Image classification data set "Fruits" (mondogo24/Fruit_CNN_Classifier on GitHub). Class labels (5): apple, banana, lemon, orange, pear.

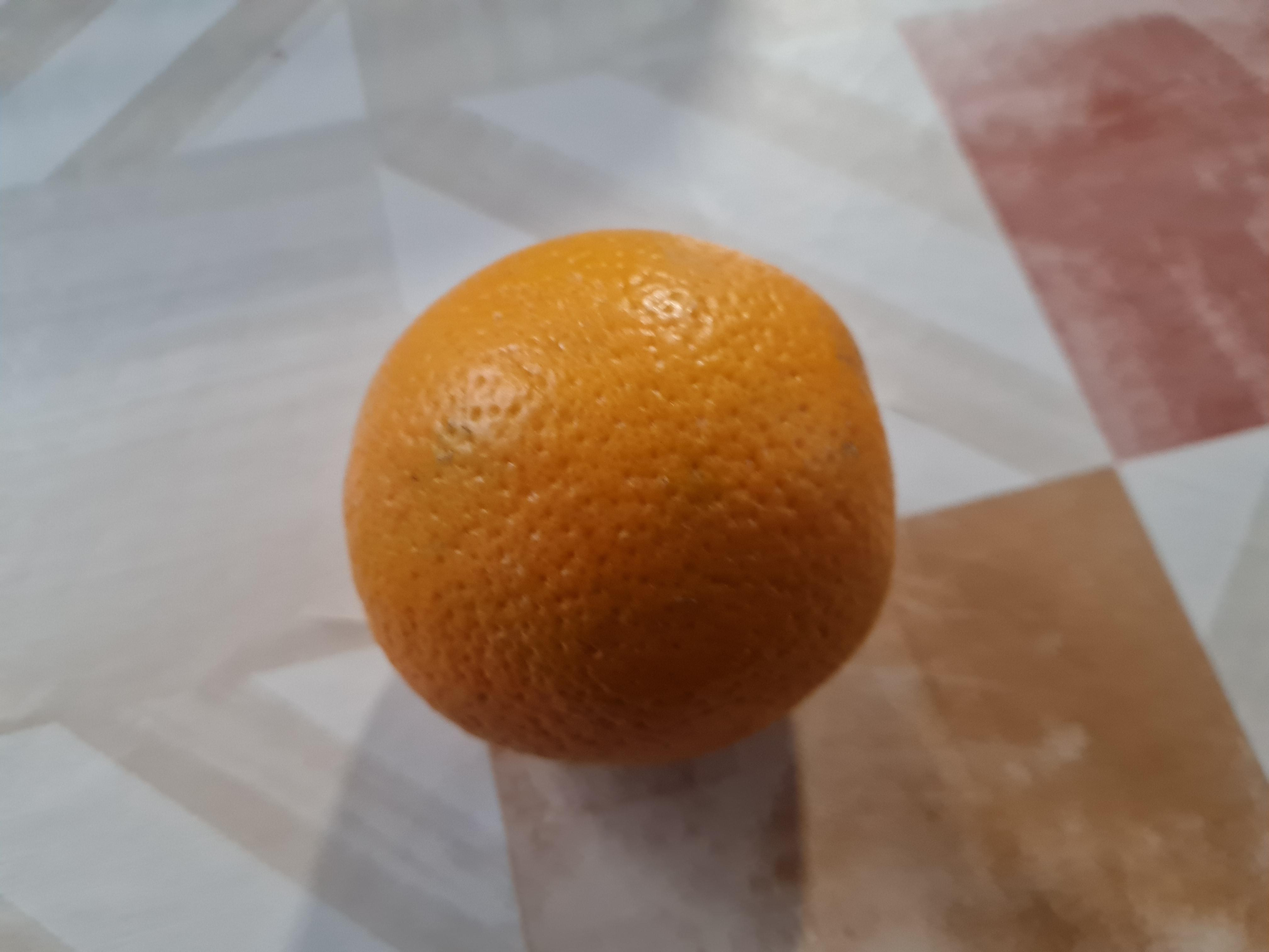
Label: orange

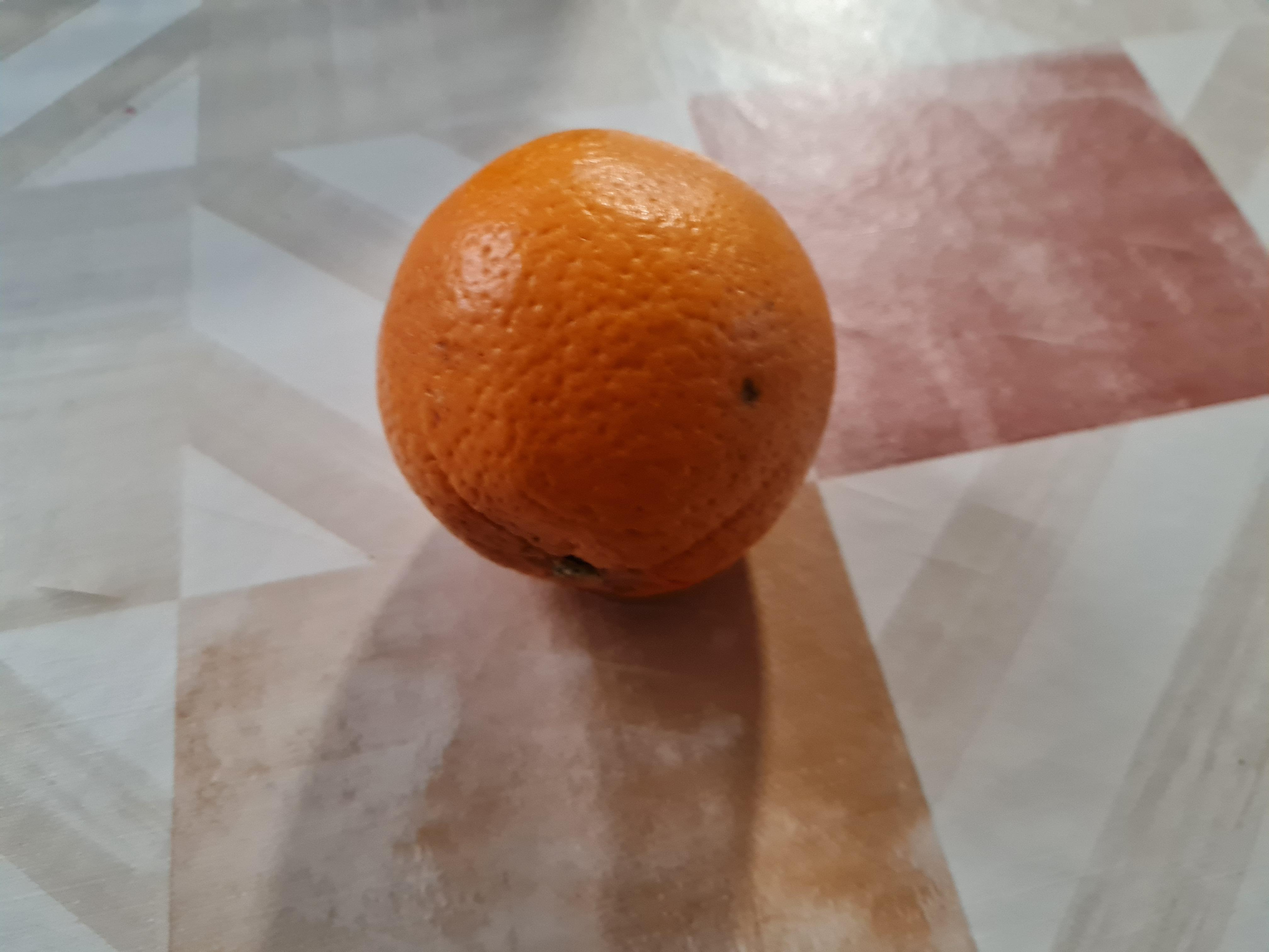
Label: orange

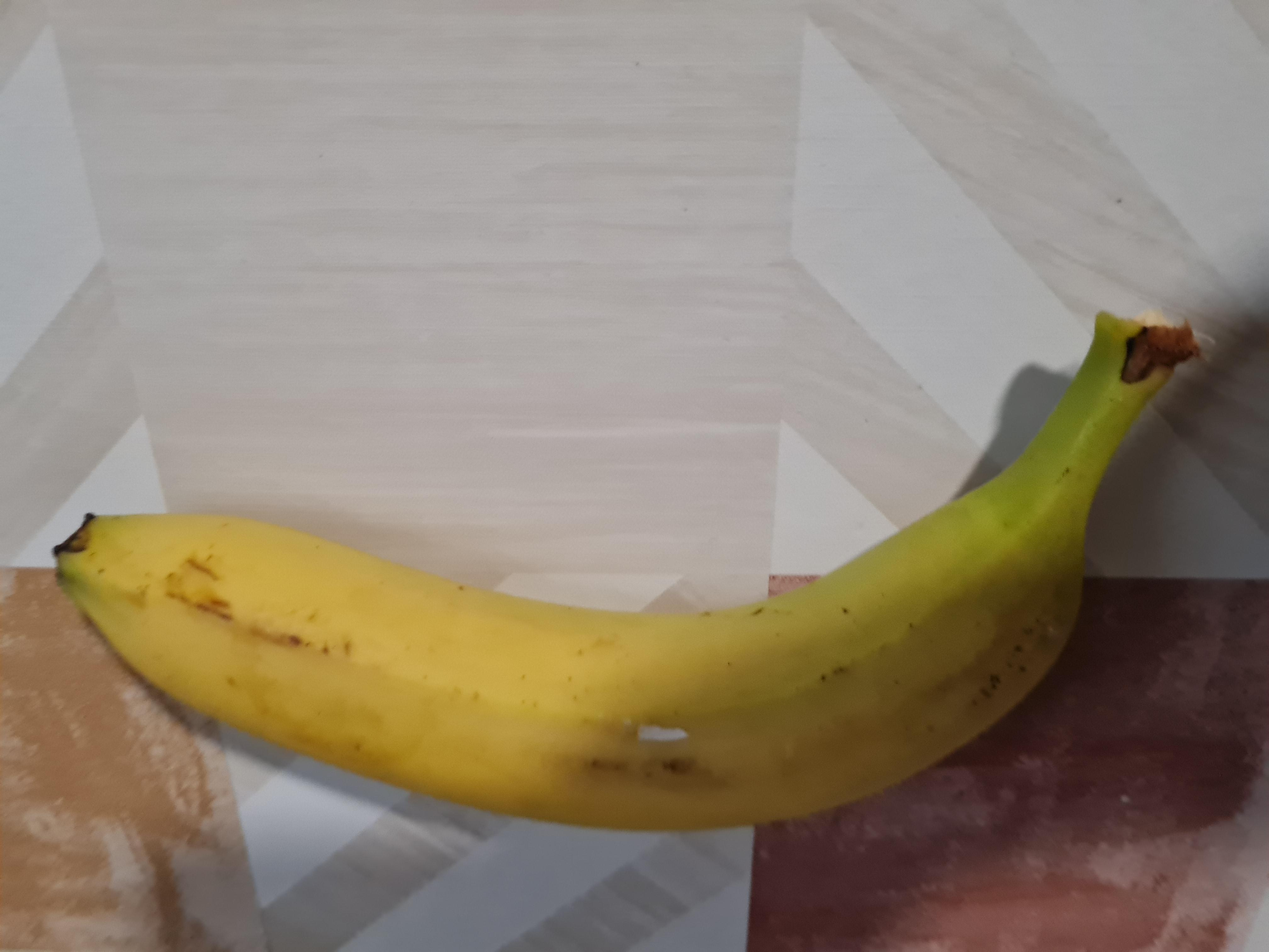
Label: banana

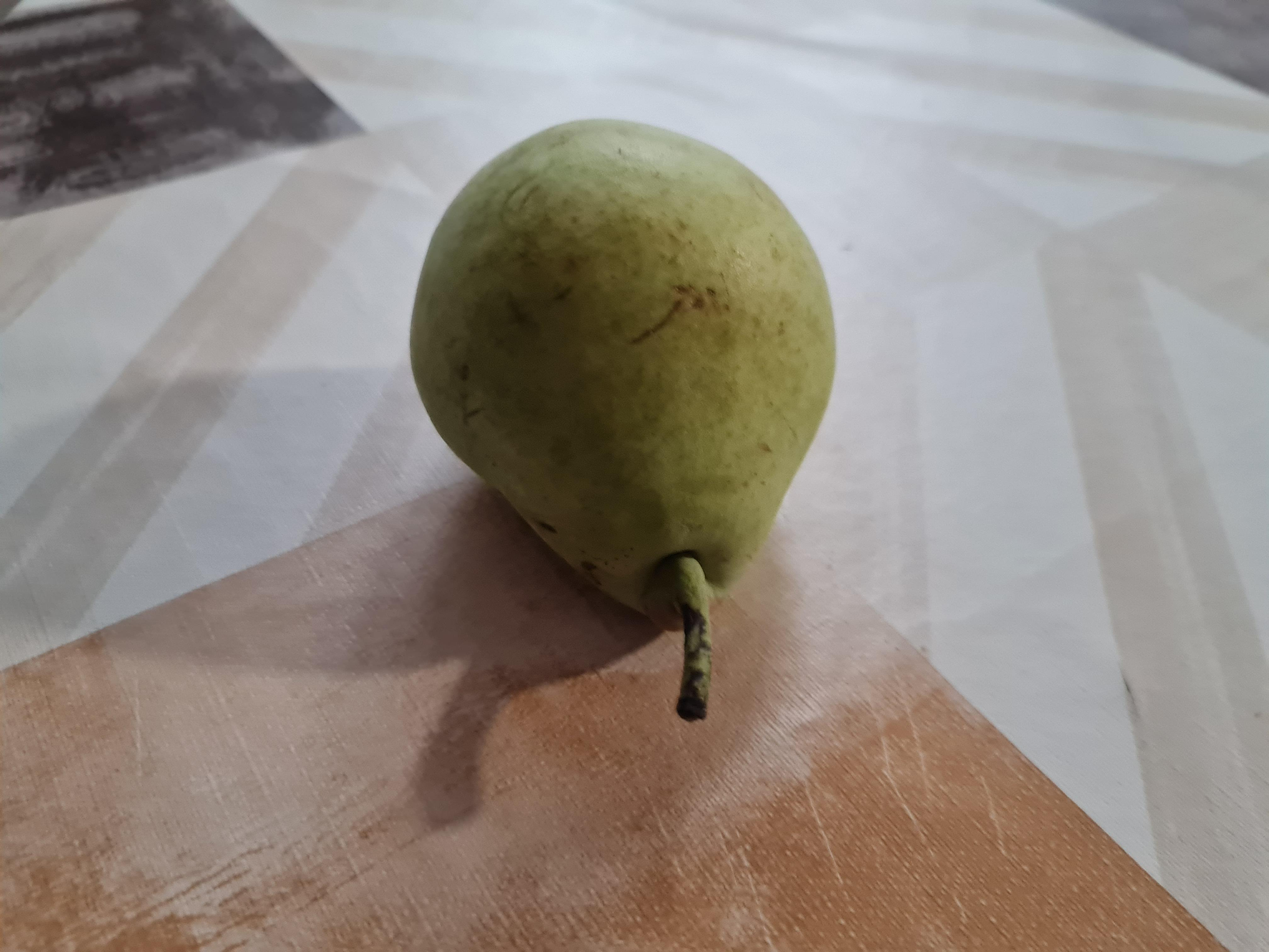
Label: pear

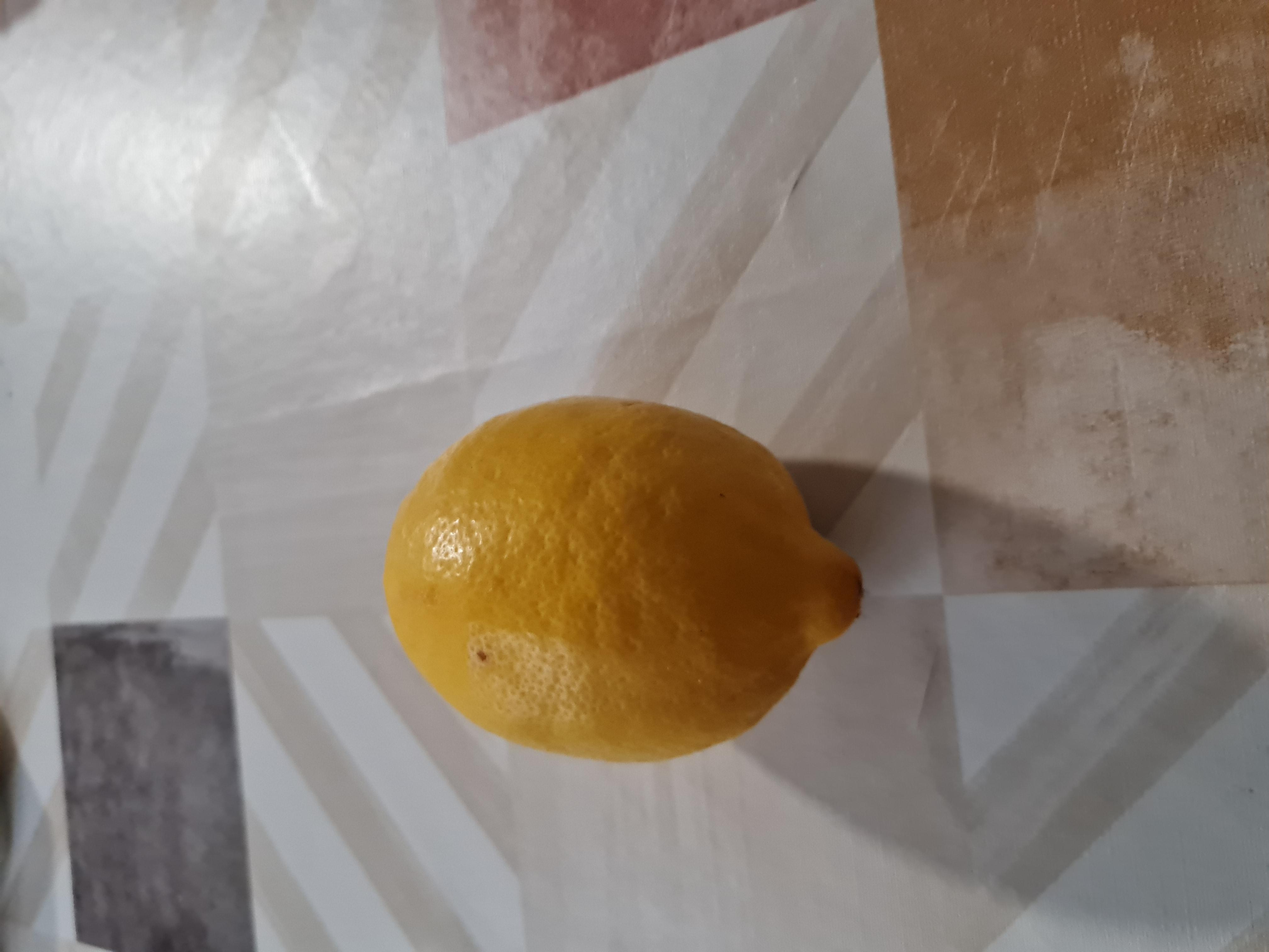
Label: lemon

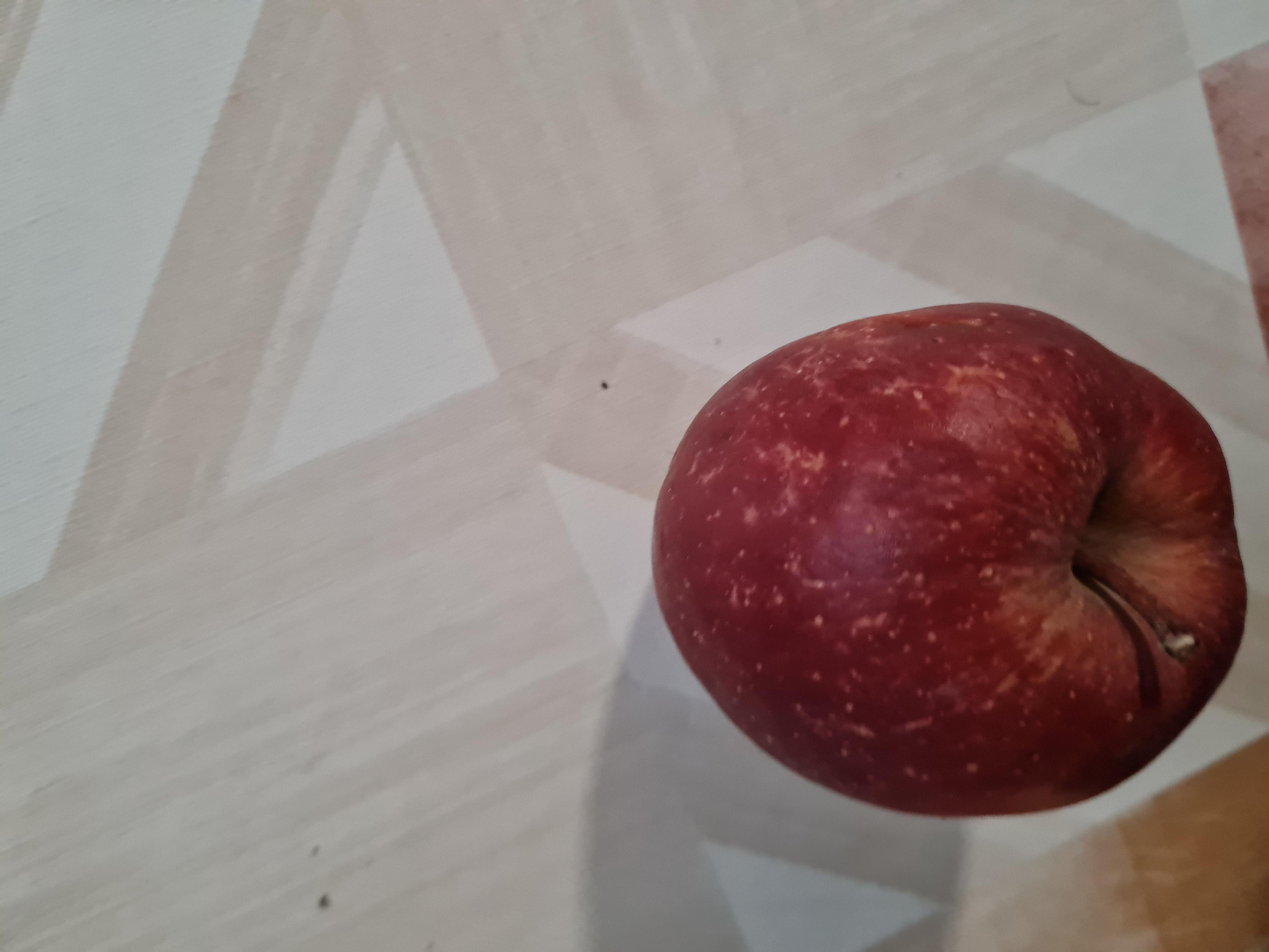
Label: apple
